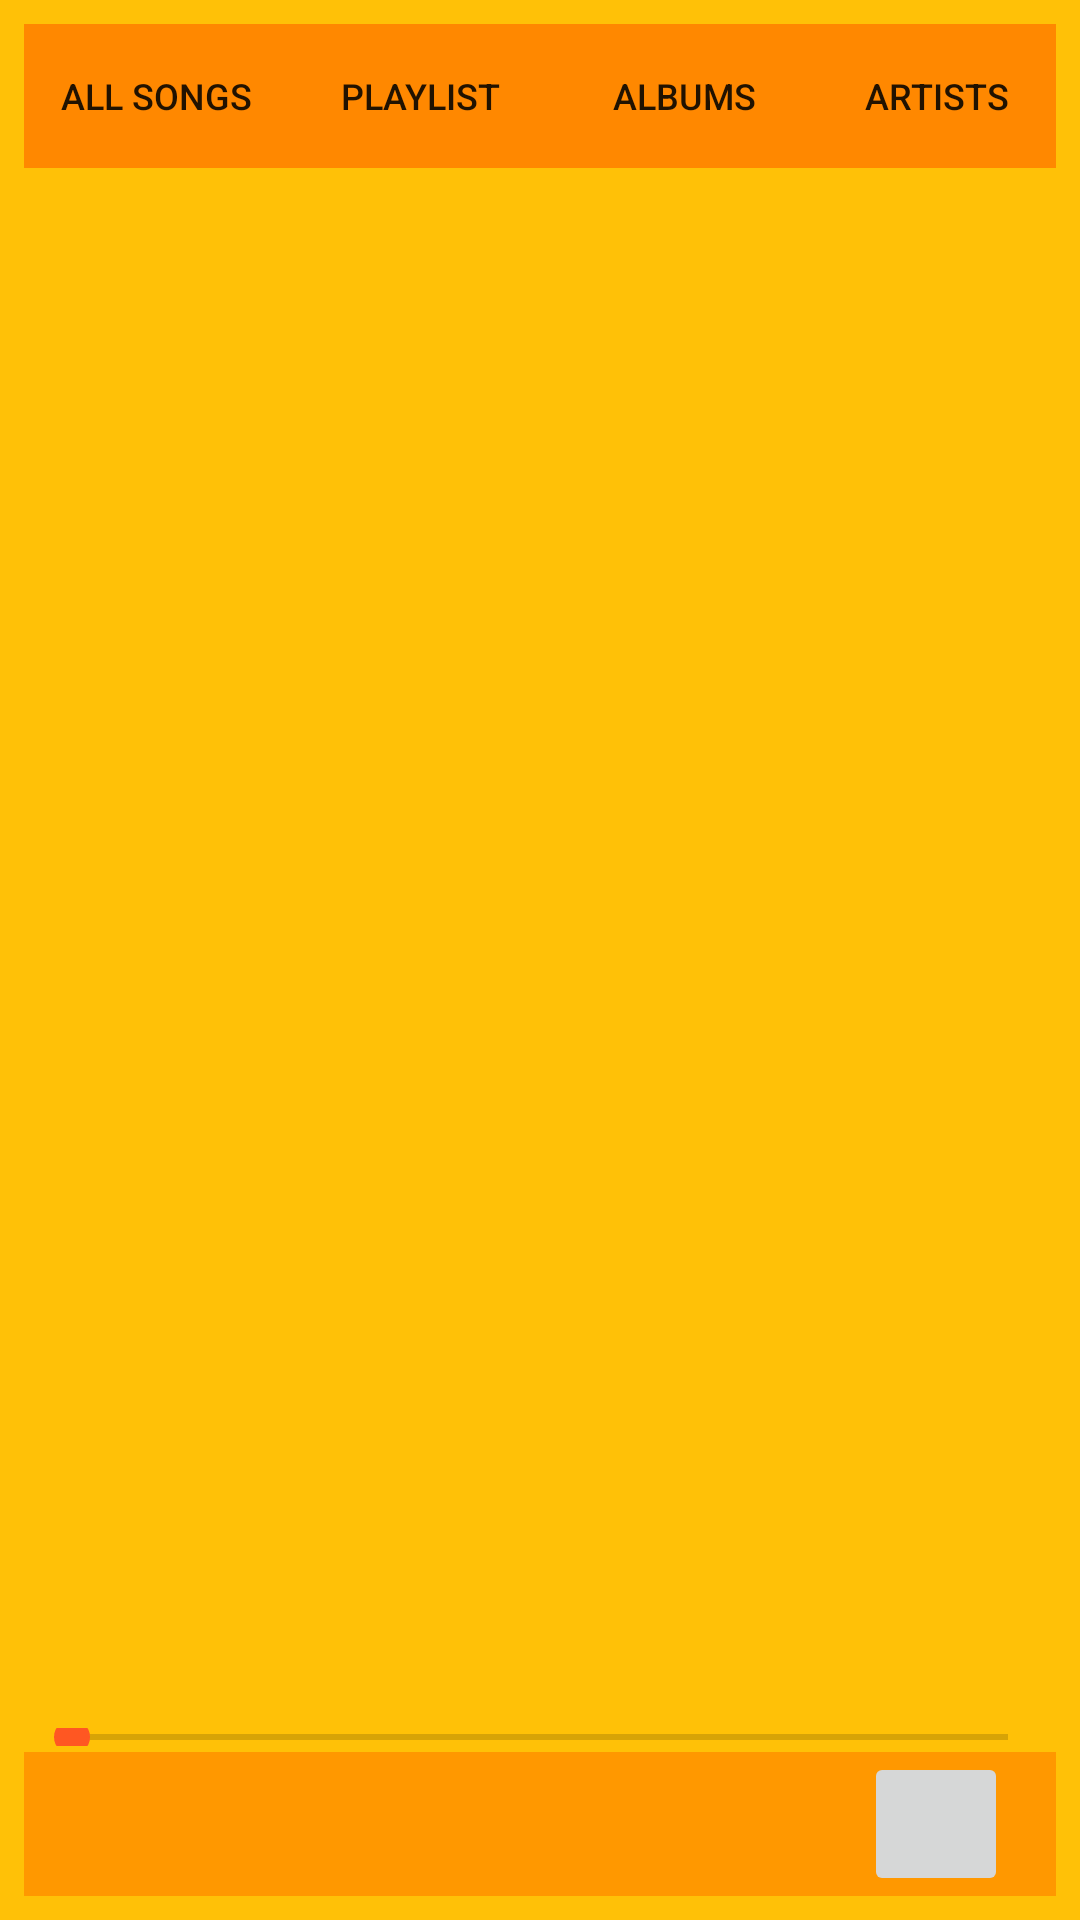

The Android layout XML behind this screen, and the referenced resources:
<!-- AndroidManifest.xml: application theme AppTheme -->
<!-- res/layout/activity_main.xml -->
<?xml version="1.0" encoding="utf-8"?>
<RelativeLayout xmlns:android="http://schemas.android.com/apk/res/android"
    xmlns:tools="http://schemas.android.com/tools"
    style="@style/MainActivityStyle"
    tools:context=".MainActivity">

    <include
        layout="@layout/navigation_menu"
        android:layout_width="match_parent"
        android:layout_height="wrap_content"
        android:layout_alignParentTop="true" />

    <LinearLayout
        android:id="@+id/activity_songs_ll"
        style="@style/MainActivityStyle"
        android:layout_below="@+id/navigation_menu"
        android:layout_marginBottom="60dp"
        android:orientation="vertical">

        <androidx.recyclerview.widget.RecyclerView
            android:id="@+id/rv_songs"
            android:layout_width="match_parent"
            android:layout_height="match_parent">

        </androidx.recyclerview.widget.RecyclerView>
    </LinearLayout>

    <androidx.appcompat.widget.AppCompatSeekBar
        android:layout_width="match_parent"
        android:layout_height="@dimen/SeekBar_height"
        android:layout_above="@+id/play_now_group_view"
        android:layout_marginTop="@dimen/SeekBar_margin"
        android:layout_marginBottom="@dimen/SeekBar_margin" />

    <include
        layout="@layout/play_now_gadget"
        android:layout_width="match_parent"
        android:layout_height="wrap_content"
        android:layout_alignParentBottom="true" />

</RelativeLayout>
<!-- res/layout/navigation_menu.xml (included above) -->
<?xml version="1.0" encoding="utf-8"?>
<LinearLayout xmlns:android="http://schemas.android.com/apk/res/android"
    android:id="@+id/navigation_menu"
    android:layout_width="match_parent"
    android:layout_height="wrap_content"
    android:orientation="horizontal"
    android:gravity="center">

        <Button
            android:id="@+id/btn_all_songs"
            style="@style/NavigationMenuButtons"
            android:text="@string/all_songs" />

        <Button
            android:id="@+id/btn_playlist"
            style="@style/NavigationMenuButtons"
            android:text="@string/playlist" />

        <Button
            android:id="@+id/btn_list_albums"
            style="@style/NavigationMenuButtons"
            android:text="@string/albums" />

        <Button
            android:id="@+id/btn_list_artists"
            style="@style/NavigationMenuButtons"
            android:text="@string/artists" />

</LinearLayout>
<!-- res/layout/play_now_gadget.xml (included above) -->
<?xml version="1.0" encoding="utf-8"?>
<LinearLayout xmlns:android="http://schemas.android.com/apk/res/android"
    android:id="@+id/play_now_group_view"
    android:layout_width="match_parent"
    android:layout_height="50dp"
    android:layout_alignParentBottom="true"
    android:background="@color/colorPrimaryDark"
    android:gravity="center_vertical"
    android:orientation="horizontal">

    <ImageView
        android:id="@+id/iv_now_playing_song"
        android:layout_width="@dimen/ic_play_song_dimen"
        android:layout_height="@dimen/ic_play_song_dimen"
        android:layout_marginStart="@dimen/ic_play_song_margin"
        android:contentDescription="@string/song_image"
        android:src="@drawable/ic_music_song" />

    <TextView
        android:id="@+id/tv_now_playing_song"
        android:layout_width="0dp"
        android:layout_height="wrap_content"
        android:layout_marginStart="@dimen/ic_play_song_margin"
        android:layout_weight="1"
        android:text="@string/song_title"
        android:textSize="14sp" />

    <ImageButton
        android:id="@+id/ib_play_song"
        android:layout_width="@dimen/ic_play_song_dimen"
        android:layout_height="@dimen/ic_play_song_dimen"
        android:layout_marginEnd="@dimen/ic_play_song_margin"
        android:contentDescription="@string/play_song"
        android:src="@drawable/ic_play_music" />
</LinearLayout>
<!-- resources referenced by this layout -->
<resources>
  <color name="colorPrimaryDark">#FF9800</color>
  <dimen name="SeekBar_height">6dp</dimen>
  <dimen name="SeekBar_margin">2dp</dimen>
  <dimen name="ic_play_song_dimen">48dp</dimen>
  <dimen name="ic_play_song_margin">16dp</dimen>
  <string name="albums">Albums</string>
  <string name="all_songs">All Songs</string>
  <string name="artists">Artists</string>
  <string name="play_song">Play song</string>
  <string name="playlist">Playlist</string>
  <string name="song_image">Song image</string>
  <string name="song_title" />
  <style name="MainActivityStyle">
          <item name="android:layout_width">match_parent</item>
          <item name="android:layout_height">match_parent</item>
          <item name="android:padding">8dp</item>
          <item name="android:gravity">center</item>
          <item name="android:fontFamily">sans-serif-black</item>
          <item name="android:textColor">@android:color/black</item>
          <item name="android:background">@color/appBackground</item>
      </style>
  <style name="NavigationMenuButtons">
          
          <item name="android:layout_width">wrap_content</item>
          <item name="android:layout_height">wrap_content</item>
          <item name="android:background">@color/navigation_menu_color</item>
          <item name="android:textSize">12sp</item>
      </style>
  <style name="AppTheme" parent="Theme.AppCompat.Light.DarkActionBar">
          
          <item name="colorPrimary">@color/colorPrimary</item>
          <item name="colorPrimaryDark">@color/colorPrimaryDark</item>
          <item name="colorAccent">@color/colorAccent</item>
      </style>
  <color name="appBackground">#FFC107</color>
  <color name="navigation_menu_color">@android:color/holo_orange_dark</color>
  <color name="colorPrimary">#FFC107</color>
  <color name="colorAccent">#FF5722</color>
</resources>
